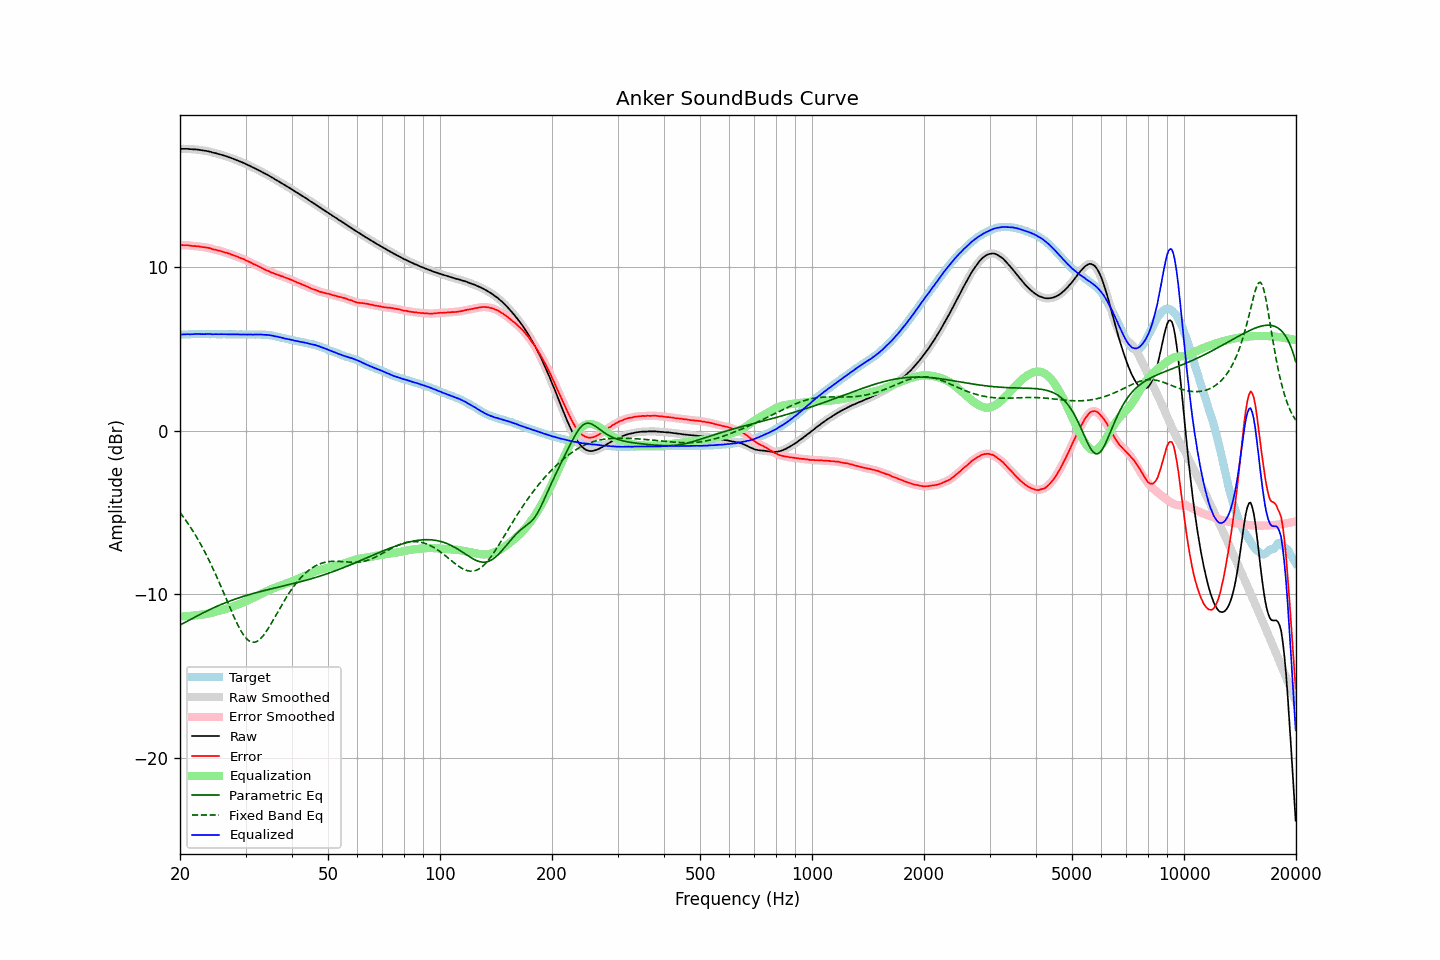

The file beside this chart, header and first rows:
frequency, raw, error, smoothed, error_smoothed, equalization, parametric_eq, fixed_band_eq, equalized_raw, equalized_smoothed, target
20.00, 17.23, 11.35, 17.23, 11.35, -11.36, -11.88, -5.00, 5.87, 5.87, 5.88
20.20, 17.24, 11.36, 17.24, 11.35, -11.35, -11.83, -5.13, 5.89, 5.88, 5.88
20.40, 17.24, 11.35, 17.24, 11.35, -11.35, -11.78, -5.26, 5.89, 5.89, 5.89
20.61, 17.24, 11.35, 17.24, 11.35, -11.34, -11.72, -5.39, 5.89, 5.90, 5.89
20.81, 17.24, 11.35, 17.24, 11.35, -11.34, -11.67, -5.53, 5.90, 5.90, 5.89
21.02, 17.24, 11.35, 17.23, 11.34, -11.33, -11.62, -5.68, 5.91, 5.90, 5.89
21.23, 17.22, 11.32, 17.23, 11.33, -11.33, -11.56, -5.82, 5.89, 5.90, 5.90
21.44, 17.22, 11.31, 17.22, 11.31, -11.32, -11.51, -5.97, 5.90, 5.90, 5.91
21.66, 17.21, 11.30, 17.21, 11.30, -11.31, -11.46, -6.13, 5.90, 5.90, 5.91
21.87, 17.21, 11.29, 17.21, 11.29, -11.29, -11.41, -6.28, 5.91, 5.91, 5.92
22.09, 17.20, 11.29, 17.20, 11.29, -11.28, -11.35, -6.45, 5.92, 5.92, 5.91
22.31, 17.19, 11.27, 17.19, 11.28, -11.27, -11.30, -6.61, 5.92, 5.92, 5.92
22.54, 17.18, 11.27, 17.18, 11.26, -11.26, -11.25, -6.79, 5.92, 5.91, 5.91
22.76, 17.16, 11.24, 17.16, 11.25, -11.25, -11.20, -6.96, 5.91, 5.91, 5.92
22.99, 17.15, 11.23, 17.15, 11.24, -11.24, -11.15, -7.14, 5.91, 5.91, 5.92
23.22, 17.13, 11.22, 17.13, 11.22, -11.22, -11.10, -7.33, 5.90, 5.91, 5.91
23.45, 17.12, 11.21, 17.12, 11.21, -11.21, -11.05, -7.52, 5.91, 5.91, 5.91
23.69, 17.10, 11.19, 17.10, 11.20, -11.19, -11.01, -7.71, 5.91, 5.91, 5.90
23.92, 17.08, 11.17, 17.08, 11.17, -11.17, -10.96, -7.91, 5.91, 5.91, 5.90
24.16, 17.06, 11.16, 17.05, 11.15, -11.14, -10.91, -8.11, 5.91, 5.91, 5.90
24.40, 17.02, 11.11, 17.03, 11.12, -11.12, -10.87, -8.32, 5.90, 5.90, 5.91
24.65, 17.00, 11.09, 17.00, 11.09, -11.10, -10.82, -8.53, 5.90, 5.90, 5.91
24.89, 16.98, 11.07, 16.97, 11.06, -11.07, -10.78, -8.75, 5.91, 5.90, 5.91
25.14, 16.95, 11.05, 16.95, 11.05, -11.04, -10.73, -8.97, 5.90, 5.90, 5.90
25.39, 16.92, 11.02, 16.92, 11.02, -11.02, -10.69, -9.19, 5.90, 5.90, 5.90
25.65, 16.90, 11.00, 16.90, 11.00, -10.99, -10.65, -9.42, 5.91, 5.90, 5.90
25.91, 16.87, 10.97, 16.87, 10.97, -10.97, -10.61, -9.65, 5.90, 5.90, 5.90
26.16, 16.84, 10.93, 16.84, 10.94, -10.94, -10.57, -9.88, 5.90, 5.90, 5.91
26.43, 16.81, 10.90, 16.81, 10.91, -10.91, -10.53, -10.11, 5.90, 5.90, 5.91
26.69, 16.78, 10.88, 16.78, 10.88, -10.88, -10.49, -10.34, 5.90, 5.90, 5.90
26.96, 16.74, 10.85, 16.74, 10.85, -10.85, -10.45, -10.58, 5.89, 5.90, 5.89
27.23, 16.71, 10.82, 16.71, 10.81, -10.81, -10.41, -10.81, 5.90, 5.90, 5.89
27.50, 16.67, 10.78, 16.67, 10.78, -10.78, -10.38, -11.03, 5.89, 5.90, 5.89
27.77, 16.64, 10.74, 16.64, 10.74, -10.74, -10.34, -11.26, 5.90, 5.90, 5.90
28.05, 16.60, 10.70, 16.60, 10.70, -10.70, -10.30, -11.48, 5.89, 5.89, 5.90
28.33, 16.56, 10.67, 16.56, 10.67, -10.67, -10.27, -11.69, 5.89, 5.89, 5.89
28.62, 16.52, 10.63, 16.52, 10.63, -10.63, -10.24, -11.89, 5.89, 5.89, 5.89
28.90, 16.48, 10.58, 16.48, 10.59, -10.59, -10.20, -12.07, 5.89, 5.89, 5.90
29.19, 16.44, 10.54, 16.44, 10.55, -10.55, -10.17, -12.25, 5.89, 5.89, 5.89
29.48, 16.40, 10.52, 16.40, 10.51, -10.51, -10.14, -12.41, 5.89, 5.89, 5.88
29.78, 16.36, 10.48, 16.36, 10.47, -10.47, -10.11, -12.55, 5.89, 5.89, 5.88
30.08, 16.31, 10.42, 16.31, 10.43, -10.42, -10.08, -12.67, 5.89, 5.89, 5.89
30.38, 16.26, 10.38, 16.26, 10.38, -10.38, -10.05, -12.77, 5.88, 5.89, 5.88
30.68, 16.22, 10.33, 16.22, 10.33, -10.33, -10.02, -12.85, 5.89, 5.88, 5.89
30.99, 16.17, 10.29, 16.17, 10.28, -10.29, -9.99, -12.90, 5.88, 5.88, 5.88
31.30, 16.12, 10.24, 16.12, 10.24, -10.24, -9.96, -12.93, 5.88, 5.88, 5.88
31.61, 16.07, 10.18, 16.07, 10.19, -10.19, -9.94, -12.93, 5.88, 5.88, 5.89
31.93, 16.03, 10.15, 16.03, 10.14, -10.14, -9.91, -12.91, 5.89, 5.89, 5.88
32.24, 15.98, 10.09, 15.98, 10.09, -10.09, -9.88, -12.87, 5.89, 5.89, 5.89
32.57, 15.93, 10.05, 15.93, 10.05, -10.04, -9.86, -12.81, 5.89, 5.89, 5.88
32.89, 15.88, 10.00, 15.88, 10.00, -9.99, -9.83, -12.72, 5.88, 5.88, 5.88
33.22, 15.83, 9.95, 15.83, 9.94, -9.95, -9.81, -12.62, 5.88, 5.88, 5.88
33.55, 15.77, 9.89, 15.77, 9.89, -9.90, -9.78, -12.50, 5.87, 5.87, 5.88
33.89, 15.72, 9.84, 15.72, 9.85, -9.85, -9.76, -12.37, 5.87, 5.87, 5.87
34.23, 15.67, 9.81, 15.67, 9.81, -9.81, -9.73, -12.23, 5.86, 5.86, 5.86
34.57, 15.62, 9.77, 15.62, 9.76, -9.76, -9.71, -12.07, 5.86, 5.85, 5.85
34.92, 15.56, 9.72, 15.56, 9.72, -9.72, -9.68, -11.91, 5.84, 5.84, 5.84
35.27, 15.50, 9.67, 15.50, 9.68, -9.68, -9.66, -11.74, 5.82, 5.82, 5.83
35.62, 15.45, 9.65, 15.44, 9.64, -9.64, -9.64, -11.57, 5.81, 5.80, 5.80
35.97, 15.38, 9.59, 15.39, 9.60, -9.60, -9.61, -11.40, 5.78, 5.78, 5.79
... 635 more rows
